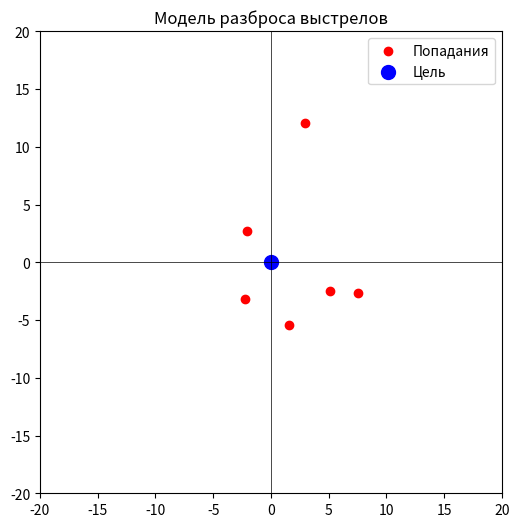

Write the Python code that produced this figure.
import numpy as np
import matplotlib.pyplot as plt

np.random.seed(43)  # Фиксируем рандом для воспроизводимости
shots = np.random.normal(loc=0, scale=6, size=(6, 2))  # Отклонения (x, y) револьвер расстреливает всю обойму

# Вычисляем отклонения (расстояния от центра цели)
distances = np.linalg.norm(shots, axis=1)

# Среднеквадратическое отклонение
std_dev = np.std(distances)

print(f"СКО отклонений: {std_dev:.2f} пикселей")

# Визуализация попаданий
plt.figure(figsize=(6, 6))
plt.scatter(shots[:, 0], shots[:, 1], color='red', label='Попадания')
plt.scatter(0, 0, color='blue', label='Цель', s=100)
plt.xlim(-20, 20)
plt.ylim(-20, 20)
plt.axhline(0, color='black', lw=0.5)
plt.axvline(0, color='black', lw=0.5)
plt.legend()
plt.title("Модель разброса выстрелов")
plt.gca().set_aspect('equal', adjustable='box')
plt.show()


